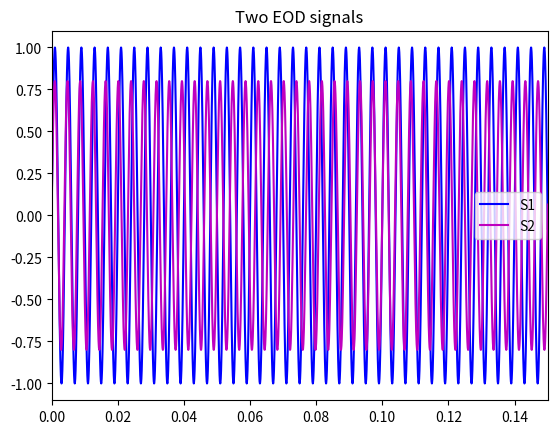
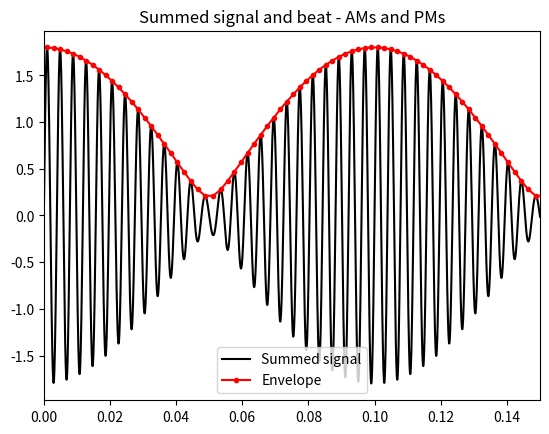
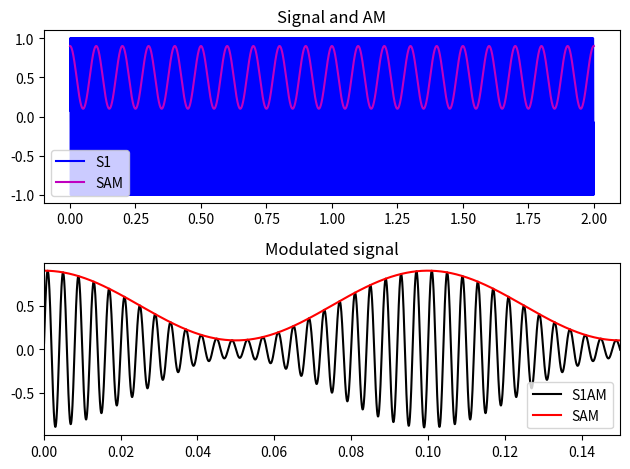
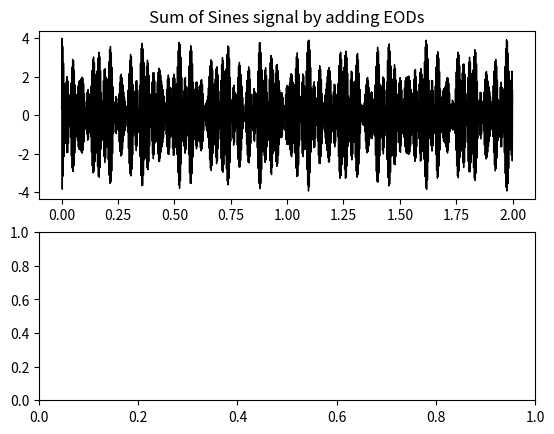

The matplotlib source for these figures, in order: (Note: this script raises an exception after producing the figures.)
import numpy as np
import matplotlib.pyplot as plt
from scipy.signal import find_peaks, butter, filtfilt

# Parameters
Fs = 20000  # Sample rate
EndTime = 2  # Length of signals in seconds
windowidth = 0.15  # Width of plot in seconds

S1f = 250  # Frequency in Hz of first fish
S2f = 260  # Frequency in Hz of second fish

# Make the sinewaves
tim = np.arange(1/Fs, EndTime, 1/Fs)  # time stamps for EndTime seconds of sampling
S1 = np.sin(tim * S1f * 2 * np.pi)  # Fish #1 - 250 Hz
S2 = np.sin(tim * S2f * 2 * np.pi) * 0.8  # Fish #2 - 260 Hz and 80% of amplitude of fish #1

# Plot sinewaves
plt.figure()
plt.title('Two EOD signals')
plt.plot(tim, S1, 'b', label='S1')
plt.plot(tim, S2, 'm', label='S2')
plt.xlim([0, windowidth])
plt.legend()
plt.show()

# Summing sinewaves
ss = S1 + S2
ass = np.abs(S1 + S2)
LOCS, _ = find_peaks(ass)

plt.figure()
plt.title("Summed signal and beat - AMs and PMs")
plt.plot(tim, ss, 'k-', label='Summed signal')
plt.plot(tim[LOCS], ass[LOCS], 'r.-', label='Envelope')
plt.xlim([0, windowidth])
plt.legend()
plt.show()

# SAM Sinewave
samFreq = abs(S1f - S2f)
sam = 0.5 + (np.cos(samFreq * 2 * np.pi * tim) * 0.4)
S1AM = sam * S1

fig, (ax1, ax2) = plt.subplots(2, 1)
ax1.set_title('Signal and AM')
ax1.plot(tim, S1, 'b', label='S1')
ax1.plot(tim, sam, 'm', label='SAM')
ax1.legend()

ax2.set_title('Modulated signal')
ax2.plot(tim, S1AM, 'k', label='S1AM')
ax2.plot(tim, sam, 'r', label='SAM')
ax2.legend()

fig.tight_layout()
plt.xlim([0, windowidth])
plt.show()

# Sum of Sines signals
otherFreqs = np.array([255.55, 269.21, 292.03])
otherFreqs.sort()

SoSreal = S1
for freq in otherFreqs:
    SoSreal += np.sin(2 * np.pi * tim * freq)
    aSoSreal = np.abs(SoSreal)

LOCS = find_peaks(aSoSreal)

fig, (ax1, ax2) = plt.subplots(2, 1)
ax1.set_title('Sum of Sines signal by adding EODs')
ax1.plot(tim, SoSreal, 'k', linewidth=1)
ax1.plot(tim[LOCS], aSOSreal[LOCS], 'r.-')
ax1.set_xlim([0, 0.2])

# Difference frequencies
SoSmult = np.zeros(len(tim))
dFFreqs = otherFreqs - S1f
dFFreqs = np.append(dFFreqs, np.diff(otherFreqs))

if len(otherFreqs) == 3:
    dFFreqs = np.append(dFFreqs, otherFreqs[0] - otherFreqs[2])
elif len(otherFreqs) == 4:
    dFFreqs = np.append(dFFreqs, [otherFreqs[0] - otherFreqs[2], otherFreqs[0] - otherFreqs[3], otherFreqs[1] - otherFreqs[3]])

for freq in dFFreqs:
    SoSmult += (1 + np.cos(2 * np.pi * tim * freq))

SoSmult -= min(SoSmult)
SoSmult /= max(SoSmult)
SoS1 = S1 * SoSmult

ax2.set_title('SoS AM by multiplication')
ax2.plot(tim, SoS1, 'k', linewidth=1)
ax2.plot(tim, SoSmult, 'r', linewidth=2)
ax2.set_xlim([0, windowidth])

fig.tight_layout()
plt.show()

# Random Signal
RandomSignal = np.random.rand(len(S1))

RR = 100
b, a = butter(3, RR / (Fs / 2), 'low')
RandomSignal[:round(Fs * (1 / RR))] = 0.5
RandomSignal = filtfilt(b, a, RandomSignal)
RandomSignal -= min(RandomSignal)
RandomSignal /= max(RandomSignal)

RAM = S1 * RandomSignal

fig, (ax1, ax2) = plt.subplots(2, 1)
ax1.set_title('EOD waveform of single fish and random-multifish signal')
ax1.plot(tim, S1, 'b')
ax1.plot(tim, RandomSignal, 'm', linewidth=1)

ax2.set_title('Product of the two waveforms (black) and the RAM (red)')
ax2.plot(tim, RAM, 'k', linewidth=1)
ax2.plot(tim, RandomSignal, 'r', linewidth=2)
ax2.set_xlim([0, 0.2])

fig.tight_layout()
plt.show()

# Moving S2 fish
S2movementfreq = 0.6
S2distance = (np.sin(tim * 2 * np.pi * S2movementfreq) / 3) + 0.6
movingS2 = S2 * S2distance
comboEnv = S1 + movingS2
PKS, LOCS = find_peaks(np.abs(comboEnv))
ePKS, eLOCS = find_peaks(np.abs(PKS))

fig, (ax1, ax2, ax3) = plt.subplots(3, 1)
ax1.plot(tim, S1, 'b')
ax1.set_title('EOD of S1 fish - zoom in to see sinewave')
ax1.set_ylim([-1.2, 1.2])

ax2.plot(tim, movingS2, 'b')
ax2.set_title('EOD of S2 fish - changes amplitude in relation to distance')
ax2.set_ylim([-1.2, 1.2])

ax3.plot(tim, comboEnv, 'k')
ax3.plot(tim[LOCS], PKS, 'r.-')
ax3.plot(tim[LOCS[eLOCS]], ePKS, 'go-', linewidth=2, markersize=4)
ax3.set_title('Sum of S1 and S2 (black) with AM (red) and Envelope (green)')

fig.tight_layout()
plt.xlim([0, windowidth])
plt.show()

# Contrast modulation
Env = sam * S2distance
Env /= max(Env)
simEnv = S1 * Env

fig, (ax1, ax2) = plt.subplots(2, 1)
ax1.set_title('EOD (blue) and contrast modulation (magenta). zoom in to see sinewave')
ax1.plot(tim, S1, 'b')
ax1.plot(tim, Env, 'm', linewidth=2)
ax1.set_ylim([-1.2, 1.2])

ax2.set_title('Product (black), contrast modulated SAM (red), and envelope (green)')
ax2.plot(tim, simEnv, 'k', linewidth=1)
ax2.plot(tim, Env, 'r', linewidth=2)
ax2.plot(tim, S2distance, 'g', linewidth=2)
ax2.set_xlim([0, 0.2])

fig.tight_layout()
plt.show()

